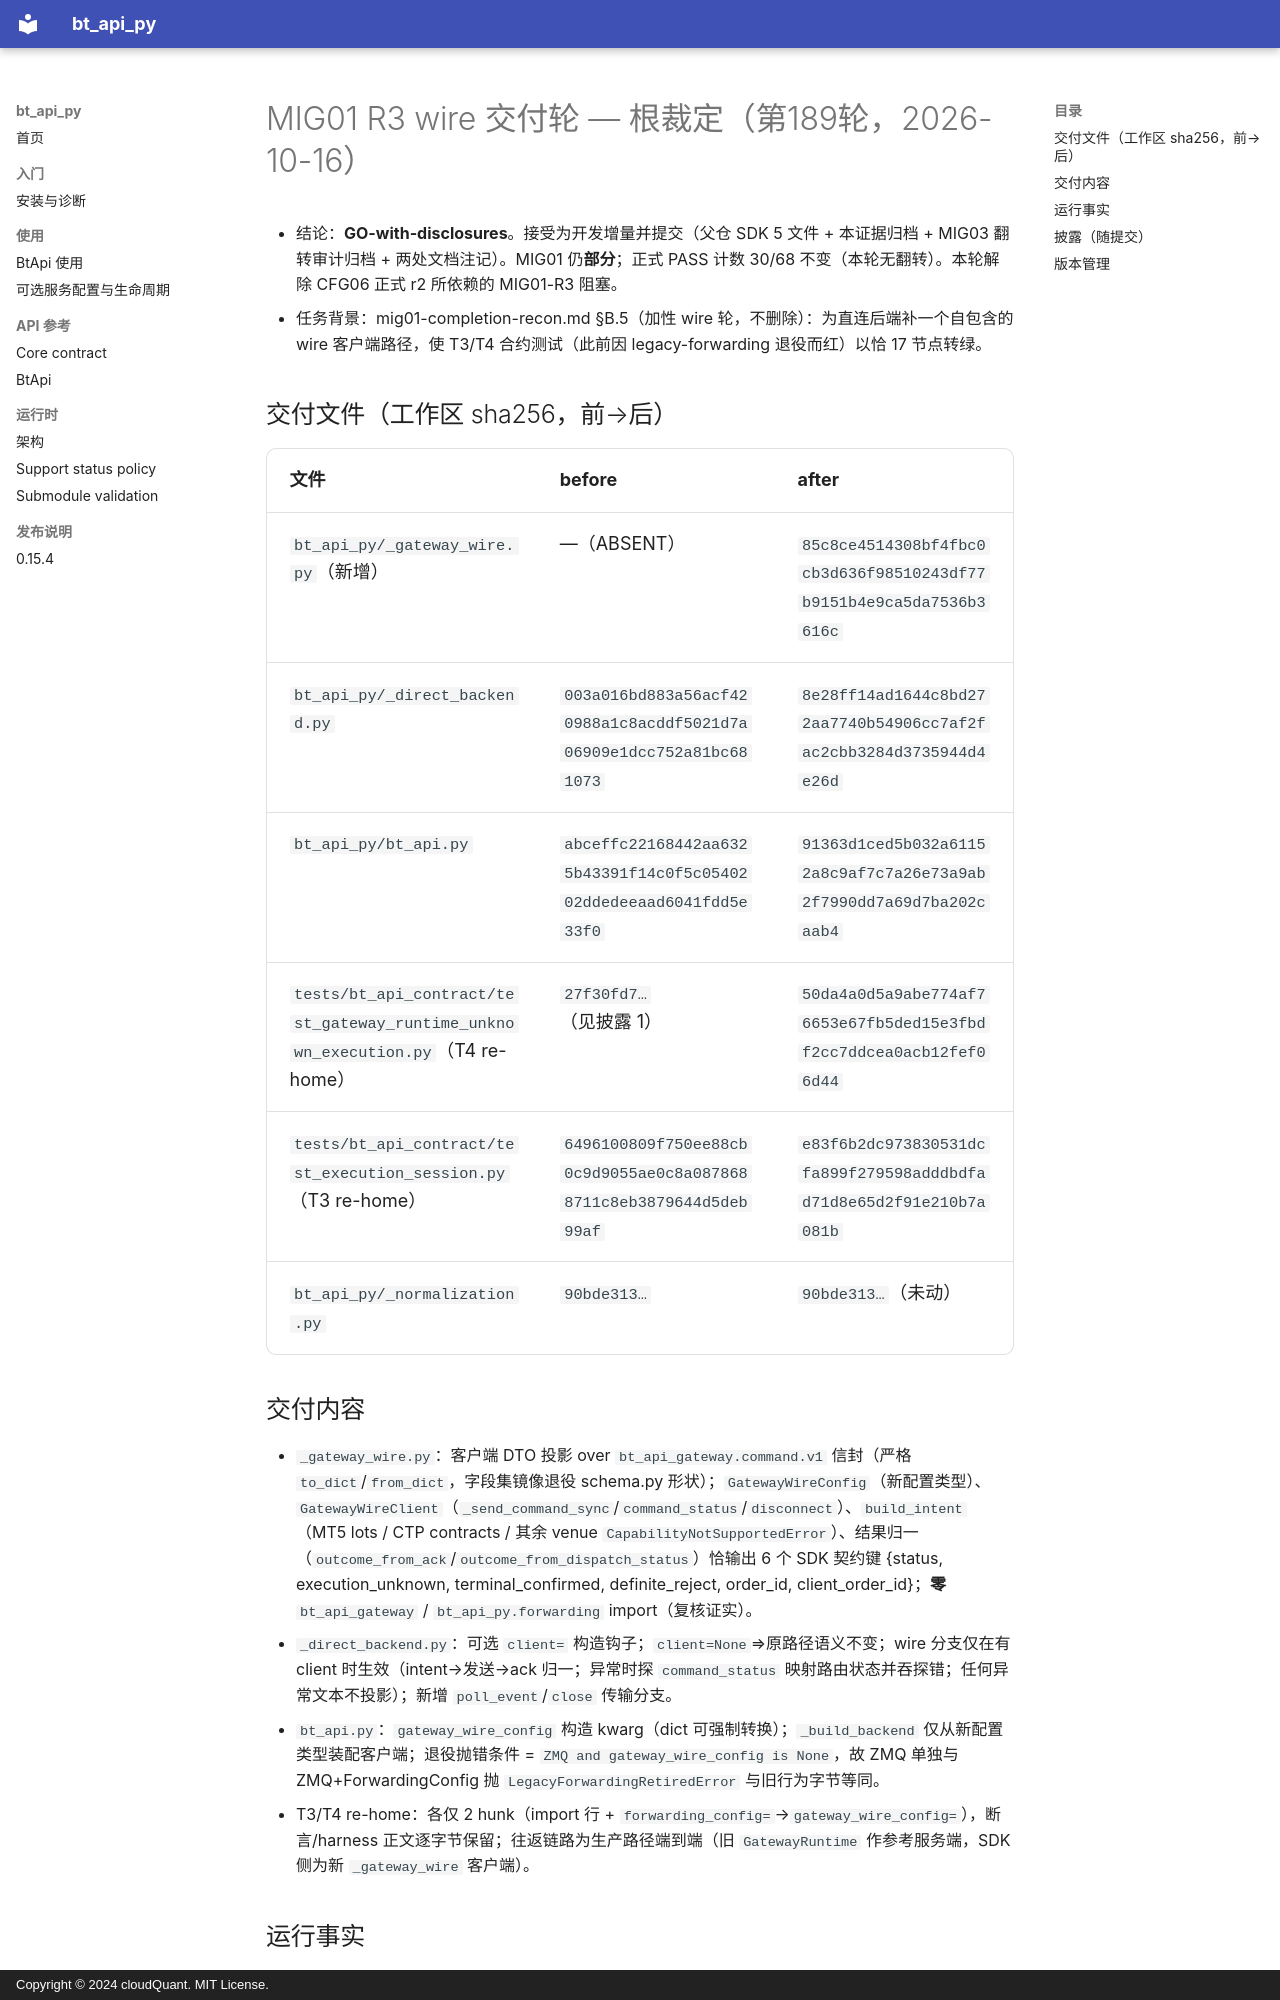

repository: cloudQuant/bt_api_py · page: 迭代计划/迭代10-可选组件与可配置通信/evidence/mig01-r3-wire-20261016/root-adjudication/index.html · generator: mkdocs · copyright: Copyright © 2024 cloudQuant. MIT License.

# MIG01 R3 wire 交付轮 — 根裁定（第189轮，2026-10-16）

- 结论：**GO-with-disclosures**。接受为开发增量并提交（父仓 SDK 5 文件 + 本证据归档 + MIG03 翻转审计归档 + 两处文档注记）。MIG01 仍**部分**；正式 PASS 计数 30/68 不变（本轮无翻转）。本轮解除 CFG06 正式 r2 所依赖的 MIG01-R3 阻塞。
- 任务背景：mig01-completion-recon.md §B.5（加性 wire 轮，不删除）：为直连后端补一个自包含的 wire 客户端路径，使 T3/T4 合约测试（此前因 legacy-forwarding 退役而红）以恰 17 节点转绿。

## 交付文件（工作区 sha256，前→后）

| 文件 | before | after |
|---|---|---|
| `bt_api_py/_gateway_wire.py`（新增） | —（ABSENT） | `85c8ce4514308bf4fbc0cb3d636f98510243df77b9151b4e9ca5da7536b3616c` |
| `bt_api_py/_direct_backend.py` | `003a016bd883a56acf420988a1c8acddf5021d7a06909e1dcc752a81bc681073` | `8e28ff14ad1644c8bd272aa7740b54906cc7af2fac2cbb3284d3735944d4e26d` |
| `bt_api_py/bt_api.py` | `abceffc22168442aa6325b43391f14c0f5c0540202ddedeeaad6041fdd5e33f0` | `91363d1ced5b032a61152a8c9af7c7a26e73a9ab2f7990dd7a69d7ba202caab4` |
| `tests/bt_api_contract/test_gateway_runtime_unknown_execution.py`（T4 re-home） | `27f30fd7…`（见披露 1） | `50da4a0d5a9abe774af76653e67fb5ded15e3fbdf2cc7ddcea0acb12fef06d44` |
| `tests/bt_api_contract/test_execution_session.py`（T3 re-home） | `6496100809f750ee88cb0c9d9055ae0c8a0878688711c8eb3879644d5deb99af` | `e83f6b2dc973830531dcfa899f279598adddbdfad71d8e65d2f91e210b7a081b` |
| `bt_api_py/_normalization.py` | `90bde313…` | `90bde313…`（未动） |

## 交付内容
- `_gateway_wire.py`：客户端 DTO 投影 over `bt_api_gateway.command.v1` 信封（严格 `to_dict`/`from_dict`，字段集镜像退役 schema.py 形状）；`GatewayWireConfig`（新配置类型）、`GatewayWireClient`（`_send_command_sync`/`command_status`/`disconnect`）、`build_intent`（MT5 lots / CTP contracts / 其余 venue `CapabilityNotSupportedError`）、结果归一（`outcome_from_ack`/`outcome_from_dispatch_status`）恰输出 6 个 SDK 契约键 {status, execution_unknown, terminal_confirmed, definite_reject, order_id, client_order_id}；**零** `bt_api_gateway` / `bt_api_py.forwarding` import（复核证实）。
- `_direct_backend.py`：可选 `client=` 构造钩子；`client=None`⇒原路径语义不变；wire 分支仅在有 client 时生效（intent→发送→ack 归一；异常时探 `command_status` 映射路由状态并吞探错；任何异常文本不投影）；新增 `poll_event`/`close` 传输分支。
- `bt_api.py`：`gateway_wire_config` 构造 kwarg（dict 可强制转换）；`_build_backend` 仅从新配置类型装配客户端；退役抛错条件 = `ZMQ and gateway_wire_config is None`，故 ZMQ 单独与 ZMQ+ForwardingConfig 抛 `LegacyForwardingRetiredError` 与旧行为字节等同。
- T3/T4 re-home：各仅 2 hunk（import 行 + `forwarding_config=`→`gateway_wire_config=`），断言/harness 正文逐字节保留；往返链路为生产路径端到端（旧 `GatewayRuntime` 作参考服务端，SDK 侧为新 `_gateway_wire` 客户端）。
